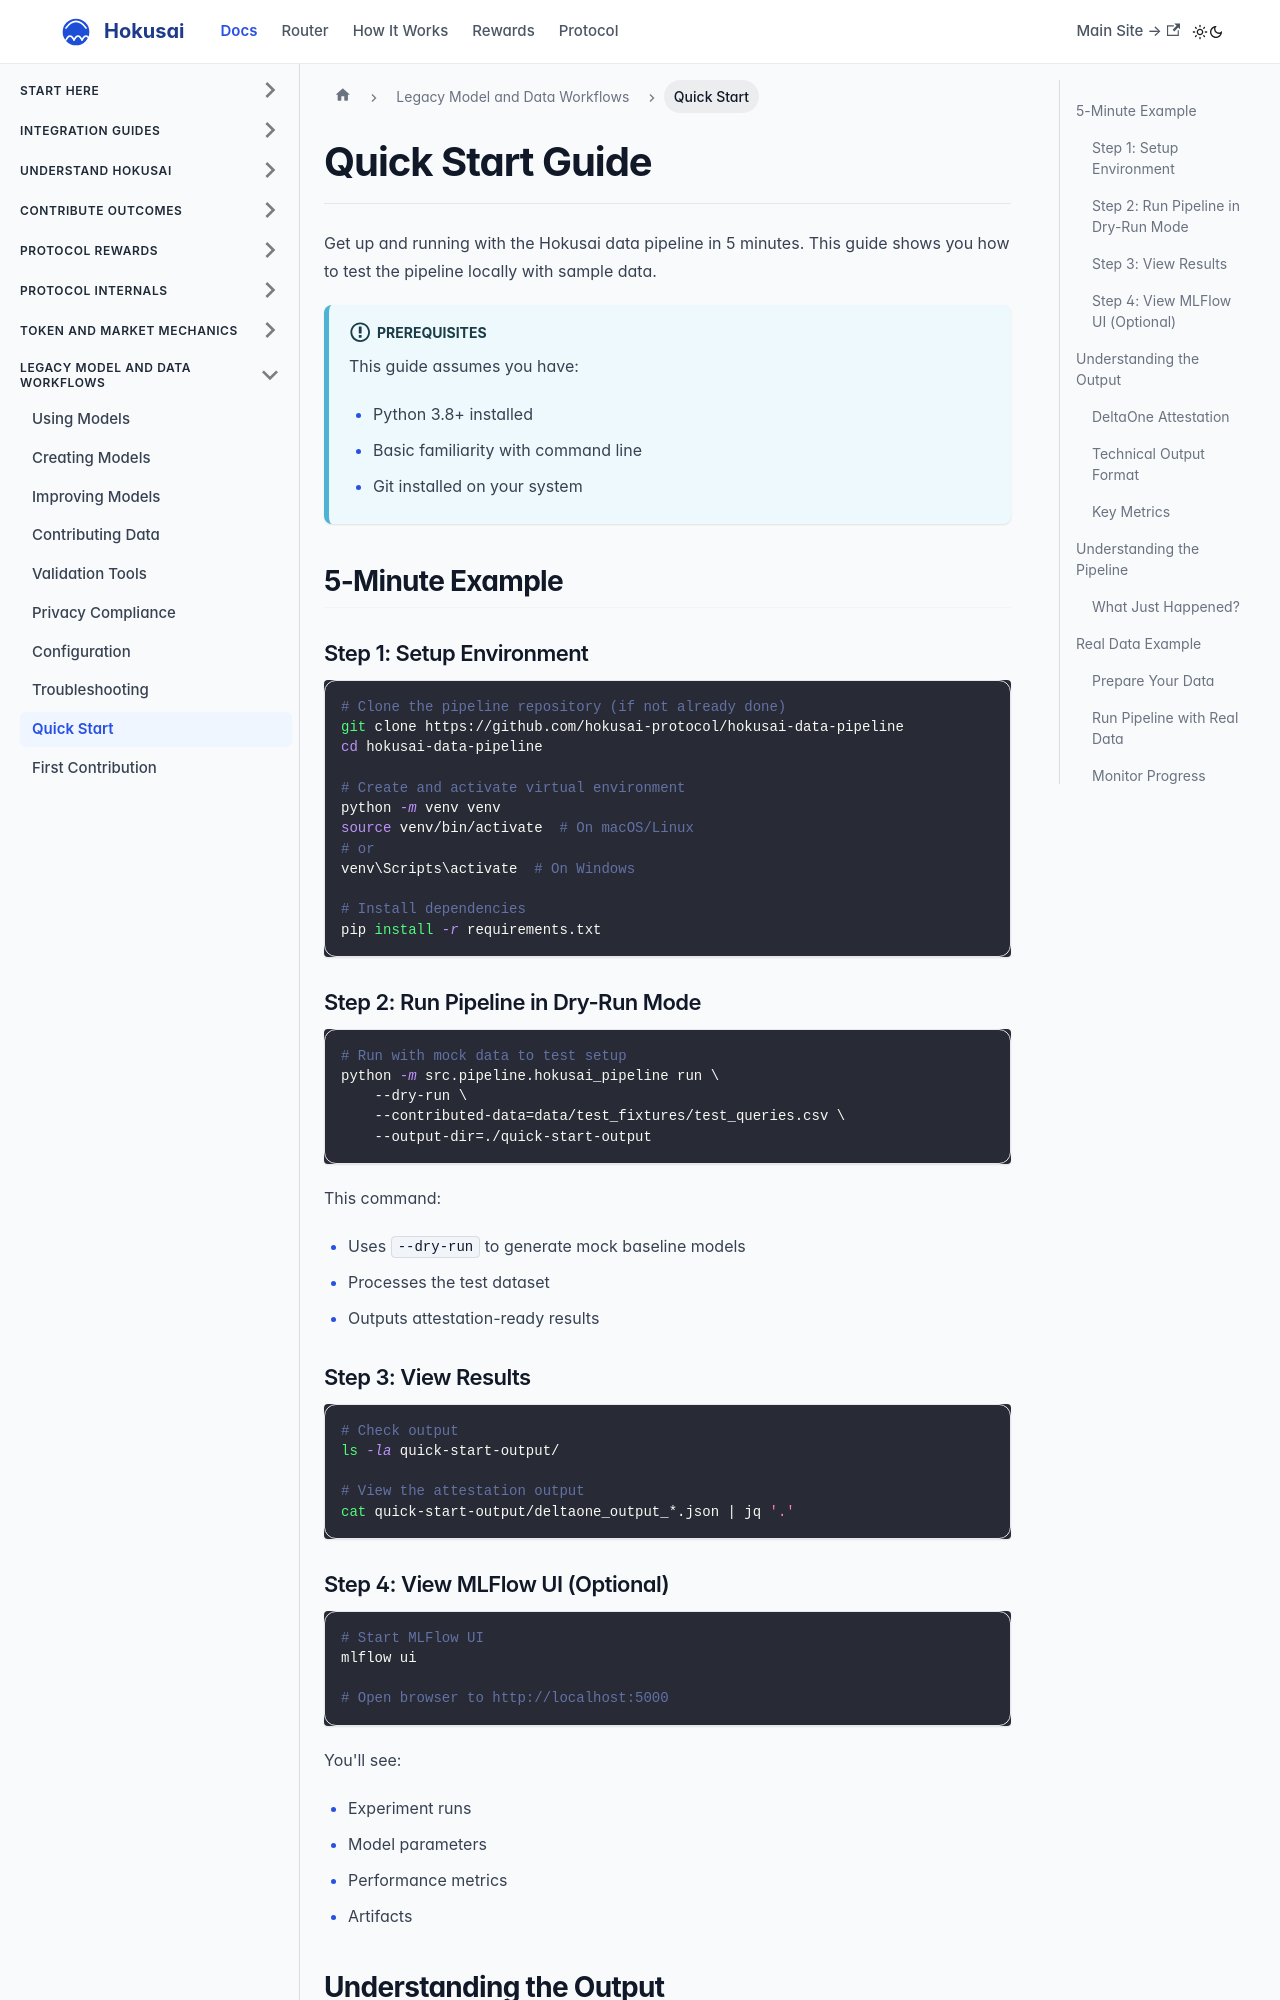

repository: Hokusai-protocol/hokusai-docs · page: getting-started/quick-start.html · generator: docusaurus

---
title: Quick Start Guide
id: quick-start
sidebar_label: Quick Start
sidebar_position: 2
---

# Quick Start Guide

Get up and running with the Hokusai data pipeline in 5 minutes. This guide shows you how to test the pipeline locally with sample data.

:::info Prerequisites
This guide assumes you have:
- Python 3.8+ installed
- Basic familiarity with command line
- Git installed on your system
:::

## 5-Minute Example

### Step 1: Setup Environment

```bash
# Clone the pipeline repository (if not already done)
git clone https://github.com/hokusai-protocol/hokusai-data-pipeline
cd hokusai-data-pipeline

# Create and activate virtual environment
python -m venv venv
source venv/bin/activate  # On macOS/Linux
# or
venv\Scripts\activate  # On Windows

# Install dependencies
pip install -r requirements.txt
```

### Step 2: Run Pipeline in Dry-Run Mode

```bash
# Run with mock data to test setup
python -m src.pipeline.hokusai_pipeline run \
    --dry-run \
    --contributed-data=data/test_fixtures/test_queries.csv \
    --output-dir=./quick-start-output
```

This command:
- Uses `--dry-run` to generate mock baseline models
- Processes the test dataset
- Outputs attestation-ready results

### Step 3: View Results

```bash
# Check output
ls -la quick-start-output/

# View the attestation output
cat quick-start-output/deltaone_output_*.json | jq '.'
```

### Step 4: View MLFlow UI (Optional)

```bash
# Start MLFlow UI
mlflow ui

# Open browser to http://localhost:5000
```

You'll see:
- Experiment runs
- Model parameters
- Performance metrics
- Artifacts

## Understanding the Output

The pipeline generates several output files:
